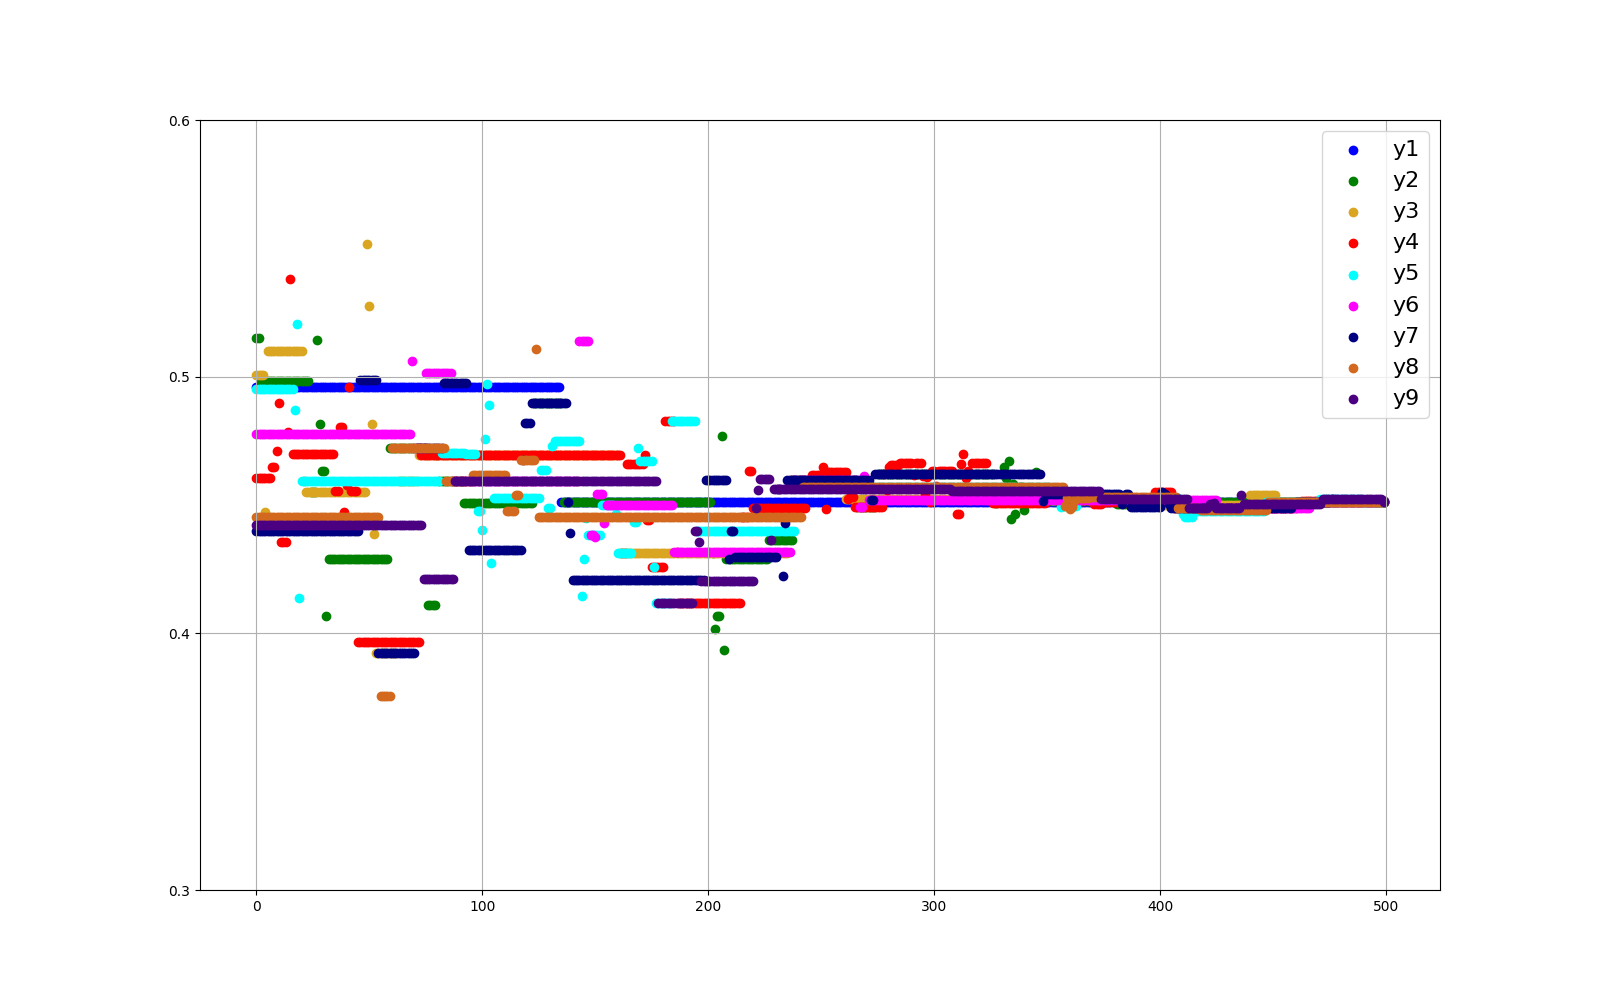

Source data for this figure (header and first rows):
0.4961155905316633, 0.5150735453074058, 0.5007690819168323, 0.4604486211061929, 0.4952177731188043, 0.4776773059237775, 0.43967624549543033, 0.4452744778938627, 0.4423009558822962
0.4961, 0.5151, 0.5008, 0.4604, 0.4952, 0.4777, 0.4397, 0.4453, 0.4423
0.4961, 0.4985, 0.5008, 0.4604, 0.4952, 0.4777, 0.4397, 0.4453, 0.4423
0.4961, 0.4985, 0.5008, 0.4604, 0.4952, 0.4777, 0.4397, 0.4453, 0.4423
0.4961, 0.4985, 0.4473, 0.4604, 0.4952, 0.4777, 0.4397, 0.4453, 0.4423
0.4961, 0.4985, 0.5099, 0.4604, 0.4952, 0.4777, 0.4397, 0.4453, 0.4423
0.4961, 0.4985, 0.5099, 0.4604, 0.4952, 0.4777, 0.4397, 0.4453, 0.4423
0.4961, 0.4985, 0.5099, 0.4649, 0.4952, 0.4777, 0.4397, 0.4453, 0.4423
0.4961, 0.4985, 0.5099, 0.4649, 0.4952, 0.4777, 0.4397, 0.4453, 0.4423
0.4961, 0.4985, 0.5099, 0.4711, 0.4952, 0.4777, 0.4397, 0.4453, 0.4423
0.4961, 0.4985, 0.5099, 0.4897, 0.4952, 0.4777, 0.4397, 0.4453, 0.4423
0.4961, 0.4985, 0.5099, 0.4357, 0.4952, 0.4777, 0.4397, 0.4453, 0.4423
0.4961, 0.4985, 0.5099, 0.4357, 0.4952, 0.4777, 0.4397, 0.4453, 0.4423
0.4961, 0.4985, 0.5099, 0.4357, 0.4952, 0.4777, 0.4397, 0.4453, 0.4423
0.4961, 0.4985, 0.5099, 0.4786, 0.4952, 0.4777, 0.4397, 0.4453, 0.4423
0.4961, 0.4985, 0.5099, 0.5382, 0.4952, 0.4777, 0.4397, 0.4453, 0.4423
0.4961, 0.4985, 0.5099, 0.4699, 0.4952, 0.4777, 0.4397, 0.4453, 0.4423
0.4961, 0.4985, 0.5099, 0.4699, 0.4871, 0.4777, 0.4397, 0.4453, 0.4423
0.4961, 0.4985, 0.5099, 0.4699, 0.5203, 0.4777, 0.4397, 0.4453, 0.4423
0.4961, 0.4985, 0.5099, 0.4699, 0.4139, 0.4777, 0.4397, 0.4453, 0.4423
0.4961, 0.4985, 0.5099, 0.4699, 0.4594, 0.4777, 0.4397, 0.4453, 0.4423
0.4961, 0.4985, 0.4594, 0.4699, 0.4594, 0.4777, 0.4397, 0.4453, 0.4423
0.4961, 0.4985, 0.4552, 0.4699, 0.4594, 0.4777, 0.4397, 0.4453, 0.4423
0.4961, 0.4985, 0.4552, 0.4699, 0.4594, 0.4777, 0.4397, 0.4453, 0.4423
0.4961, 0.4552, 0.4552, 0.4699, 0.4594, 0.4777, 0.4397, 0.4453, 0.4423
0.4961, 0.4552, 0.4552, 0.4699, 0.4594, 0.4777, 0.4397, 0.4453, 0.4423
0.4961, 0.4552, 0.4552, 0.4699, 0.4594, 0.4777, 0.4397, 0.4453, 0.4423
0.4961, 0.5141, 0.4552, 0.4699, 0.4594, 0.4777, 0.4397, 0.4453, 0.4423
0.4961, 0.4815, 0.4552, 0.4699, 0.4594, 0.4777, 0.4397, 0.4453, 0.4423
0.4961, 0.4633, 0.4552, 0.4699, 0.4594, 0.4777, 0.4397, 0.4453, 0.4423
0.4961, 0.4633, 0.4552, 0.4699, 0.4594, 0.4777, 0.4397, 0.4453, 0.4423
0.4961, 0.4069, 0.4552, 0.4699, 0.4594, 0.4777, 0.4397, 0.4453, 0.4423
0.4961, 0.4291, 0.4552, 0.4699, 0.4594, 0.4777, 0.4397, 0.4453, 0.4423
0.4961, 0.4291, 0.4552, 0.4699, 0.4594, 0.4777, 0.4397, 0.4453, 0.4423
0.4961, 0.4291, 0.4552, 0.4699, 0.4594, 0.4777, 0.4397, 0.4453, 0.4423
0.4961, 0.4291, 0.4552, 0.4556, 0.4594, 0.4777, 0.4397, 0.4453, 0.4423
0.4961, 0.4291, 0.4552, 0.4556, 0.4594, 0.4777, 0.4397, 0.4453, 0.4423
0.4961, 0.4291, 0.4552, 0.4803, 0.4594, 0.4777, 0.4397, 0.4453, 0.4423
0.4961, 0.4291, 0.4552, 0.4803, 0.4594, 0.4777, 0.4397, 0.4453, 0.4423
0.4961, 0.4291, 0.4552, 0.4474, 0.4594, 0.4777, 0.4397, 0.4453, 0.4423
0.4961, 0.4291, 0.4552, 0.4577, 0.4594, 0.4777, 0.4397, 0.4453, 0.4423
0.4961, 0.4291, 0.4552, 0.496, 0.4594, 0.4777, 0.4397, 0.4453, 0.4423
0.4961, 0.4291, 0.4552, 0.4556, 0.4594, 0.4777, 0.4397, 0.4453, 0.4423
0.4961, 0.4291, 0.4552, 0.4556, 0.4594, 0.4777, 0.4397, 0.4453, 0.4423
0.4961, 0.4291, 0.4552, 0.4556, 0.4594, 0.4777, 0.4397, 0.4453, 0.4423
0.4961, 0.4291, 0.4552, 0.3966, 0.4594, 0.4777, 0.4397, 0.4453, 0.4423
0.4961, 0.4291, 0.4552, 0.3966, 0.4594, 0.4777, 0.4986, 0.4453, 0.4423
0.4961, 0.4291, 0.4552, 0.3966, 0.4594, 0.4777, 0.4986, 0.4453, 0.4423
0.4961, 0.4291, 0.4552, 0.3966, 0.4594, 0.4777, 0.4986, 0.4453, 0.4423
0.4961, 0.4291, 0.5517, 0.3966, 0.4594, 0.4777, 0.4986, 0.4453, 0.4423
0.4961, 0.4291, 0.5275, 0.3966, 0.4594, 0.4777, 0.4986, 0.4453, 0.4423
0.4961, 0.4291, 0.4815, 0.3966, 0.4594, 0.4777, 0.4986, 0.4453, 0.4423
0.4961, 0.4291, 0.4389, 0.3966, 0.4594, 0.4777, 0.4986, 0.4453, 0.4423
0.4961, 0.4291, 0.3925, 0.3966, 0.4594, 0.4777, 0.4986, 0.4453, 0.4423
0.4961, 0.4291, 0.3925, 0.3966, 0.4594, 0.4777, 0.3925, 0.4453, 0.4423
0.4961, 0.4291, 0.3925, 0.3966, 0.4594, 0.4777, 0.3925, 0.3755, 0.4423
0.4961, 0.4291, 0.3925, 0.3966, 0.4594, 0.4777, 0.3925, 0.3755, 0.4423
0.4961, 0.4291, 0.3925, 0.3966, 0.4594, 0.4777, 0.3925, 0.3755, 0.4423
0.4961, 0.4291, 0.3925, 0.3966, 0.4594, 0.4777, 0.3925, 0.3755, 0.4423
0.4961, 0.4721, 0.3925, 0.3966, 0.4594, 0.4777, 0.3925, 0.3755, 0.4423
0.4961, 0.4721, 0.3925, 0.3966, 0.4594, 0.4777, 0.3925, 0.4721, 0.4423
... 439 more rows
